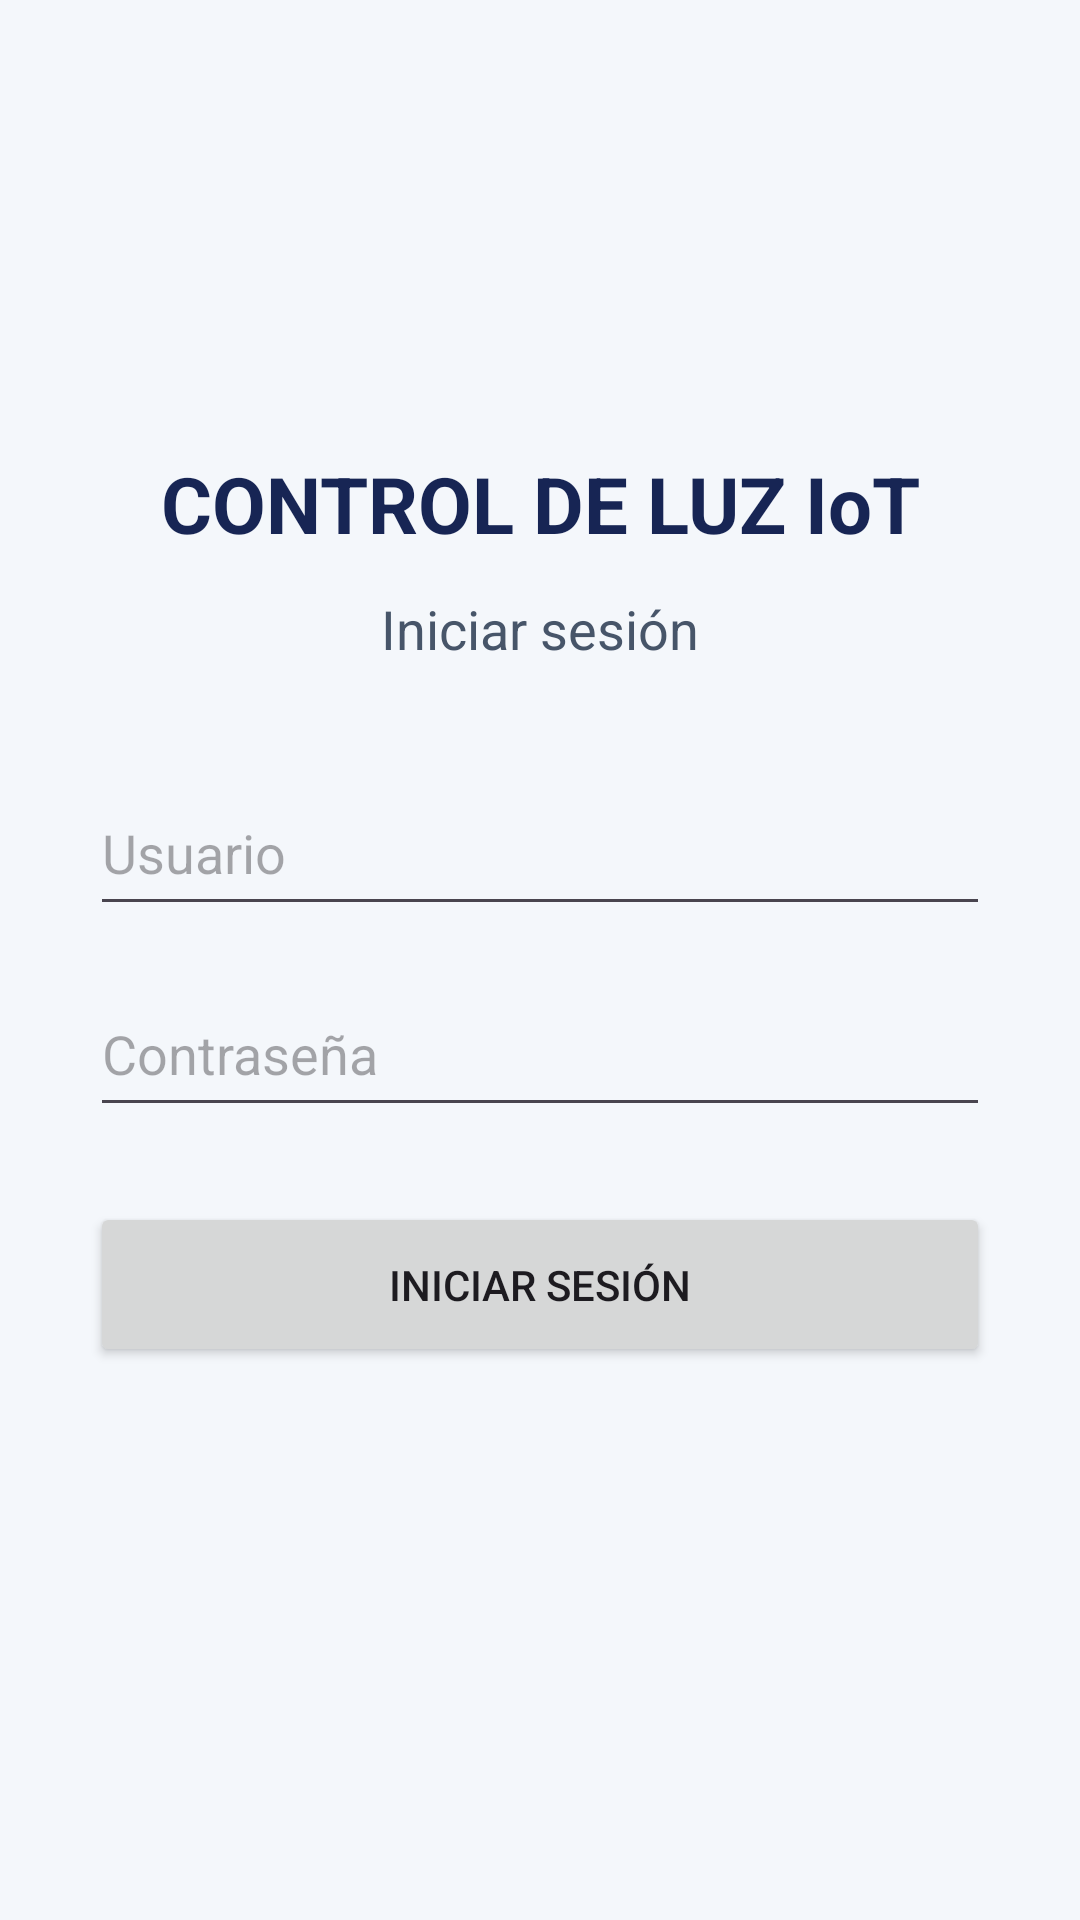

This screen was rendered from an Android layout file. Write that file and the resources it references.
<!-- AndroidManifest.xml: application theme Theme.ESP32_Control_Luz -->
<!-- res/layout/activity_main.xml -->
<?xml version="1.0" encoding="utf-8"?>
<ScrollView
    xmlns:android="http://schemas.android.com/apk/res/android"
    android:layout_width="match_parent"
    android:layout_height="match_parent"
    android:fillViewport="true"
    android:background="#F4F7FB">

    <LinearLayout
        android:layout_width="match_parent"
        android:layout_height="match_parent"
        android:orientation="vertical"
        android:gravity="center"
        android:padding="30dp">

        <TextView
            android:layout_width="match_parent"
            android:layout_height="wrap_content"
            android:text="CONTROL DE LUZ IoT"
            android:textSize="26sp"
            android:textStyle="bold"
            android:textColor="#172554"
            android:gravity="center"
            android:layout_marginBottom="12dp"/>

        <TextView
            android:layout_width="match_parent"
            android:layout_height="wrap_content"
            android:text="Iniciar sesión"
            android:textSize="18sp"
            android:textColor="#475569"
            android:gravity="center"
            android:layout_marginBottom="35dp"/>

        <EditText
            android:id="@+id/etUsuario"
            android:layout_width="match_parent"
            android:layout_height="wrap_content"
            android:minHeight="52dp"
            android:hint="Usuario"
            android:inputType="text"
            android:singleLine="true"
            android:layout_marginBottom="15dp"/>

        <EditText
            android:id="@+id/etContrasena"
            android:layout_width="match_parent"
            android:layout_height="wrap_content"
            android:minHeight="52dp"
            android:hint="Contraseña"
            android:inputType="textPassword"
            android:singleLine="true"
            android:layout_marginBottom="25dp"/>

        <Button
            android:id="@+id/btnIngresar"
            android:layout_width="match_parent"
            android:layout_height="55dp"
            android:text="INICIAR SESIÓN"/>

        <TextView
            android:id="@+id/txtMensaje"
            android:layout_width="match_parent"
            android:layout_height="wrap_content"
            android:gravity="center"
            android:textColor="#DC2626"
            android:layout_marginTop="15dp"/>

    </LinearLayout>

</ScrollView>
<!-- resources referenced by this layout -->
<resources>
  <style name="Theme.ESP32_Control_Luz" parent="Base.Theme.ESP32_Control_Luz" />
  <style name="Base.Theme.ESP32_Control_Luz" parent="Theme.Material3.DayNight.NoActionBar">
          
          
      </style>
</resources>
